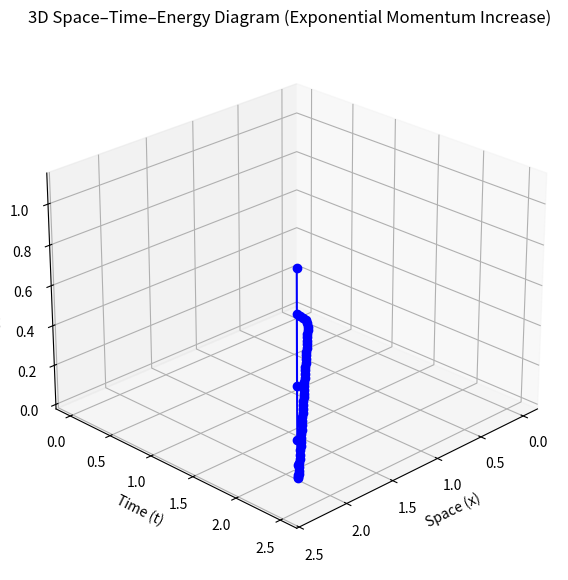

Write the Python code that produced this figure.
import numpy as np
import matplotlib.pyplot as plt
from mpl_toolkits.mplot3d import Axes3D

# Constants
m = 1.0
c = 1.0
dt = 0.05
steps = 50

# Momentum growth (exponential)
p0 = 0.1
momentum = [p0]
for i in range(1, steps+1):
    momentum.append(momentum[-1] * 2)
momentum = np.array(momentum)
times = np.linspace(0, steps*dt, steps+1)

# Velocity from momentum (relativistic)
gamma = np.sqrt(1 + (momentum/(m*c))**2)
velocity = momentum / (gamma * m)

# Position over time
x = np.zeros_like(times)
for i in range(1, len(times)):
    x[i] = x[i-1] + velocity[i-1] * dt

# Relativistic total energy
energy = np.sqrt((m*c**2)**2 + (momentum*c)**2)

# 3D plot
fig = plt.figure(figsize=(9,7))
ax = fig.add_subplot(111, projection='3d')

ax.plot(x, times, energy, marker='o', color='blue')

ax.set_xlabel("Space (x)")
ax.set_ylabel("Time (t)")
ax.set_zlabel("Energy E(t)")
ax.set_title("3D Space–Time–Energy Diagram (Exponential Momentum Increase)")

ax.view_init(elev=25, azim=45)
plt.show()
